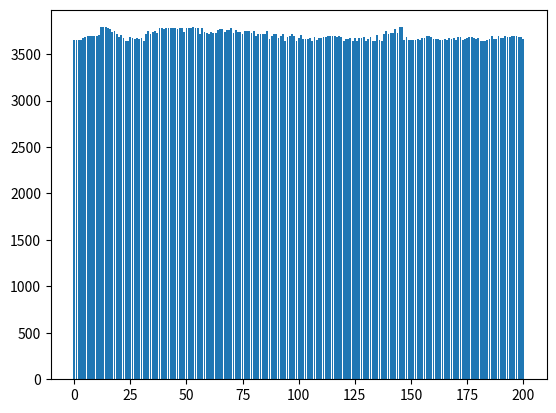

Python code for this plot:
import numpy as np
import time
import matplotlib.pyplot as plt
import random
import re
from itertools import compress


allowableTime = 2 # time allowed in seconds
p = 1 + np.random.randint(1000, size = 612) # job processing times
p = np.append(p, 1 + np.random.randint(2001, size = 132))
p = np.append(p, 1 + 1 + np.random.negative_binomial(n = 1500, p = 0.5, size = 201))
m = 201 # number of machines
inst = np.append(allowableTime,np.append(m,p))

### creating an example txt instance

with open("instance.txt", "w") as f:
    print(inst, file = f)
    
### Given an instance will be of the form (𝑝1,𝑝2,⋯,𝑝𝑛,𝑚) we need to read the txt file in this way. We can then chop it up for the agent to manipulate

def import_inst(filename):
    '''
    imports a text file instance, converts it to an array and then allocates it to p and m, 
    where p are the jobs and m is the number of machines
    '''
    inst = list(map(int, re.findall('\d+', str([line.rstrip('\n') for line in open(filename)]))))
    global p, m, allowableTime
    p =  inst[2:]
    p.sort()
    p = p[::-1]
    m = inst[1]
    allowableTime = inst[0]

import_inst("instance.txt")


class agent:
    def __init__(self): 
        self.initialTime = time.time()
        self.allocation = {} # a dict for tracking  the allocated jobs to machines
        self.workload = np.zeros(m) # np.array of length m, where self.workload[machine] = sum of processing times of jobs assigned to machine
        self.cost = None # cost of current feasible solution
        self.costTrajectory = [] # list of cost of feasible solution found in each step
        self.big_candidate = None
        self.small_candidate = None
        
    # generates a greedy initial feasible solution
    def generateGreedySolution(self):
        ### couple of different ideas about how to sort this array - 
        ### see "https://stackoverflow.com/questions/26984414/efficiently-sorting-a-numpy-array-in-descending-order"
        ### to begin with, i'll go with an inplace sorting, but whether this is efficent we'll discuss later
        for i in range(m):
            self.allocation[i] = [p[i]]
            self.workload[i] += p[i]
        for i in range(m,len(p)):
            worker = np.argmin(self.workload)
            self.allocation[worker].append(p[i])
            self.workload[worker] += p[i]
        self.cost = np.max(self.workload)
        self.costTrajectory.append(self.cost)
        
        
    # switch assigned machine of 'job' to 'toMachine'
    def switchMachine(self,  job, fromMachine, toMachine):
        self.workload[fromMachine] += - job
        self.allocation[fromMachine].remove(job)
        self.workload[toMachine] += job
        self.allocation[toMachine].append(job)
    
    def Swap(self, Big, big_candidate, Small, small_candidate):
        self.switchMachine(Big, big_candidate, small_candidate)
        self.switchMachine(Small, small_candidate, big_candidate)
    
    def greedySearchIteration(self):
        self.big_candidate = np.argmax(self.workload)
        self.small_candidate = np.argmin(self.workload)
        Big = np.max(self.allocation[self.big_candidate])
        Small = np.max(list(compress(self.allocation[self.small_candidate],
                                     [i < Big for i in self.allocation[self.small_candidate]])))
        self.Swap(Big, self.big_candidate, Small, self.small_candidate)
        self.cost = np.max(self.workload)
        self.costTrajectory.append(self.cost)
        print(self.cost)
    
    def print_results(self):
        plt.bar(range(m),self.workload)
        plt.show()
        print('best workload found:', self.workload)
        print('best allocation found:', self.allocation)
        print('neighbours visited:', self.costTrajectory)
        print('approximation ratio:',  self.cost/np.average(self.workload))
    
    def greedySearch(self,totalTime):
        self.generateGreedySolution()
        while time.time() - self.initialTime < totalTime - 0.1:
            self.greedySearchIteration()
            if self.cost > self.costTrajectory[-2]:
                self.Swap(self.allocation[self.small_candidate][-1], self.small_candidate, 
                          self.allocation[self.big_candidate][-1], self.big_candidate) ### swap back to last neighbour
                self.cost = np.max(self.workload)
                self.costTrajectory.append(self.cost)
                print(self.cost)
                self.print_results()
                return
        print('*****ALLOCATED TIME EXPIRED!*****')
        print('BEST RESULT:')
        self.print_results()
    
    def verifyFeasibleSolution(self):
        # check that each job is assigned to exactly one machine
        assert(sum([len(self.allocation[i]) for i in range(m)]) == len(p))
        # check that there are at most m machines that have jobs assigned to them
        assert(len(self.allocation) <= m)

        # check that the workloads are as indicated in A.workload
        for i in range(m):
            assert(self.workload[i] == sum(self.allocation[i]))

        # check that the maximum of the workloads (i.e. the cost) is as indicated in A.cost
        assert(np.isclose(self.cost, np.max(self.workload)))
            
    
            
A = agent()
A.greedySearch(allowableTime)
A.verifyFeasibleSolution()


### Greedy makespan allocation algo is on pg 262 of text
